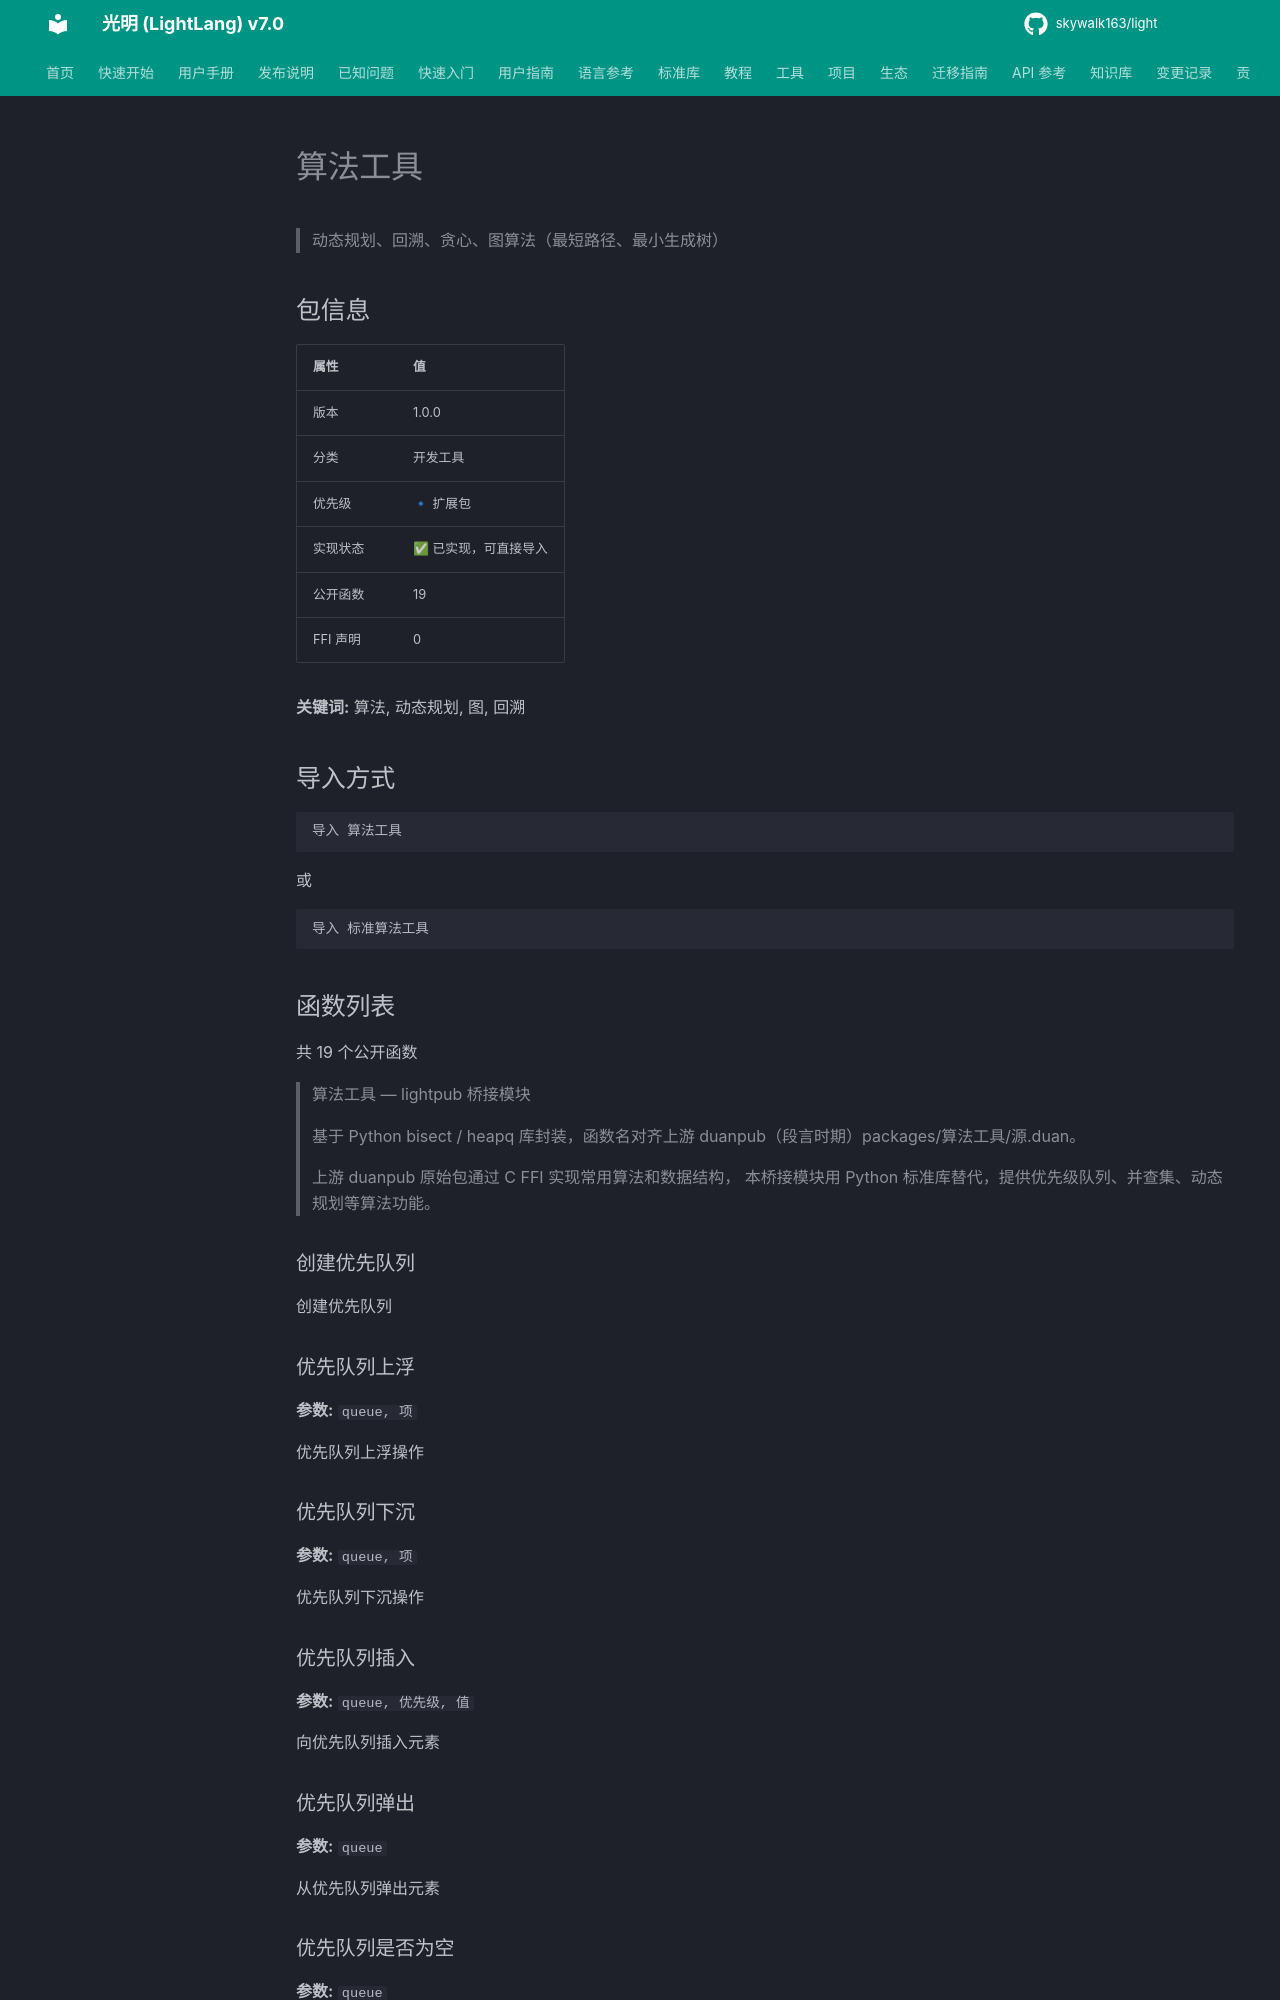

repository: skywalk163/light · page: lightpub/算法工具/index.html · generator: mkdocs

# 算法工具

> 动态规划、回溯、贪心、图算法（最短路径、最小生成树）

## 包信息

| 属性 | 值 |
|------|-----|
| 版本 | 1.0.0 |
| 分类 | 开发工具 |
| 优先级 | 🔹 扩展包 |
| 实现状态 | ✅ 已实现，可直接导入 |
| 公开函数 | 19 |
| FFI 声明 | 0 |

**关键词:** 算法, 动态规划, 图, 回溯

## 导入方式

```light
导入 算法工具
```

或

```light
导入 标准算法工具
```

## 函数列表

共 19 个公开函数

> 算法工具 — lightpub 桥接模块
> 
> 基于 Python bisect / heapq 库封装，函数名对齐上游 duanpub（段言时期）packages/算法工具/源.duan。
> 
> 上游 duanpub 原始包通过 C FFI 实现常用算法和数据结构，
> 本桥接模块用 Python 标准库替代，提供优先级队列、并查集、动态规划等算法功能。

### 创建优先队列

创建优先队列

### 优先队列上浮

**参数:** `queue, 项`

优先队列上浮操作

### 优先队列下沉

**参数:** `queue, 项`

优先队列下沉操作
